Labelled photos from "Induk anak huruf di atas", an image-classification folder in muharismrgn/Lampung-Script-Classification. The possible labels are: ANG, BAN, BANG, BAR, BEE, CAN, CANG, CAR, CEE, DAN, DANG, DAR, DEE, GAN, GANG, GAR, GEE, GHAN, GHANG, GHAR, GHE, GHEE, GHE with diacritic, GHI, HAN, HANG, HAR, HEE, JAN, JANG, JAR, JEE, KAN, KANG, KAR, KEE, LAN, LANG, LAR, LEE, MAN, MANG, MAR, MEE, NAN, NANG, NAR, NEE, NGAN, NGANG, NGAR, NGE, NGEE, NGE with diacritic, NGI, NYAN, NYANG, NYAR, NYE, NYEE, NYE with diacritic, NYI, PAN, PANG, PAR, PEE, RAN, RANG, RAR, REE, SAN, SANG, SAR, SEE, TAN, TANG, TAR, TEE, WAN, WANG, WAR, WEE, YAN, YANG, YAR, YEE.

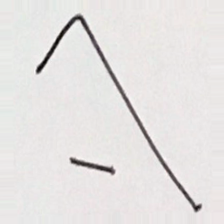
Label: PANG

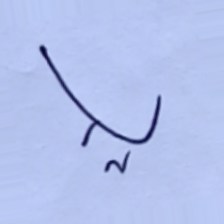
Label: SAR

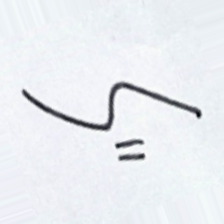
Label: LAN

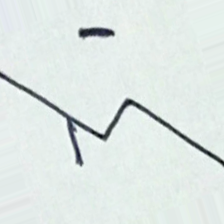
Label: NGANG

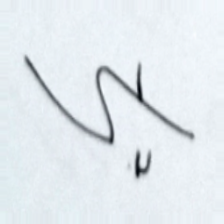
Label: NGEE

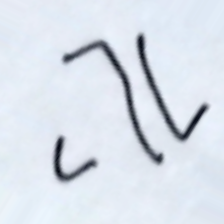
Label: GHEE
